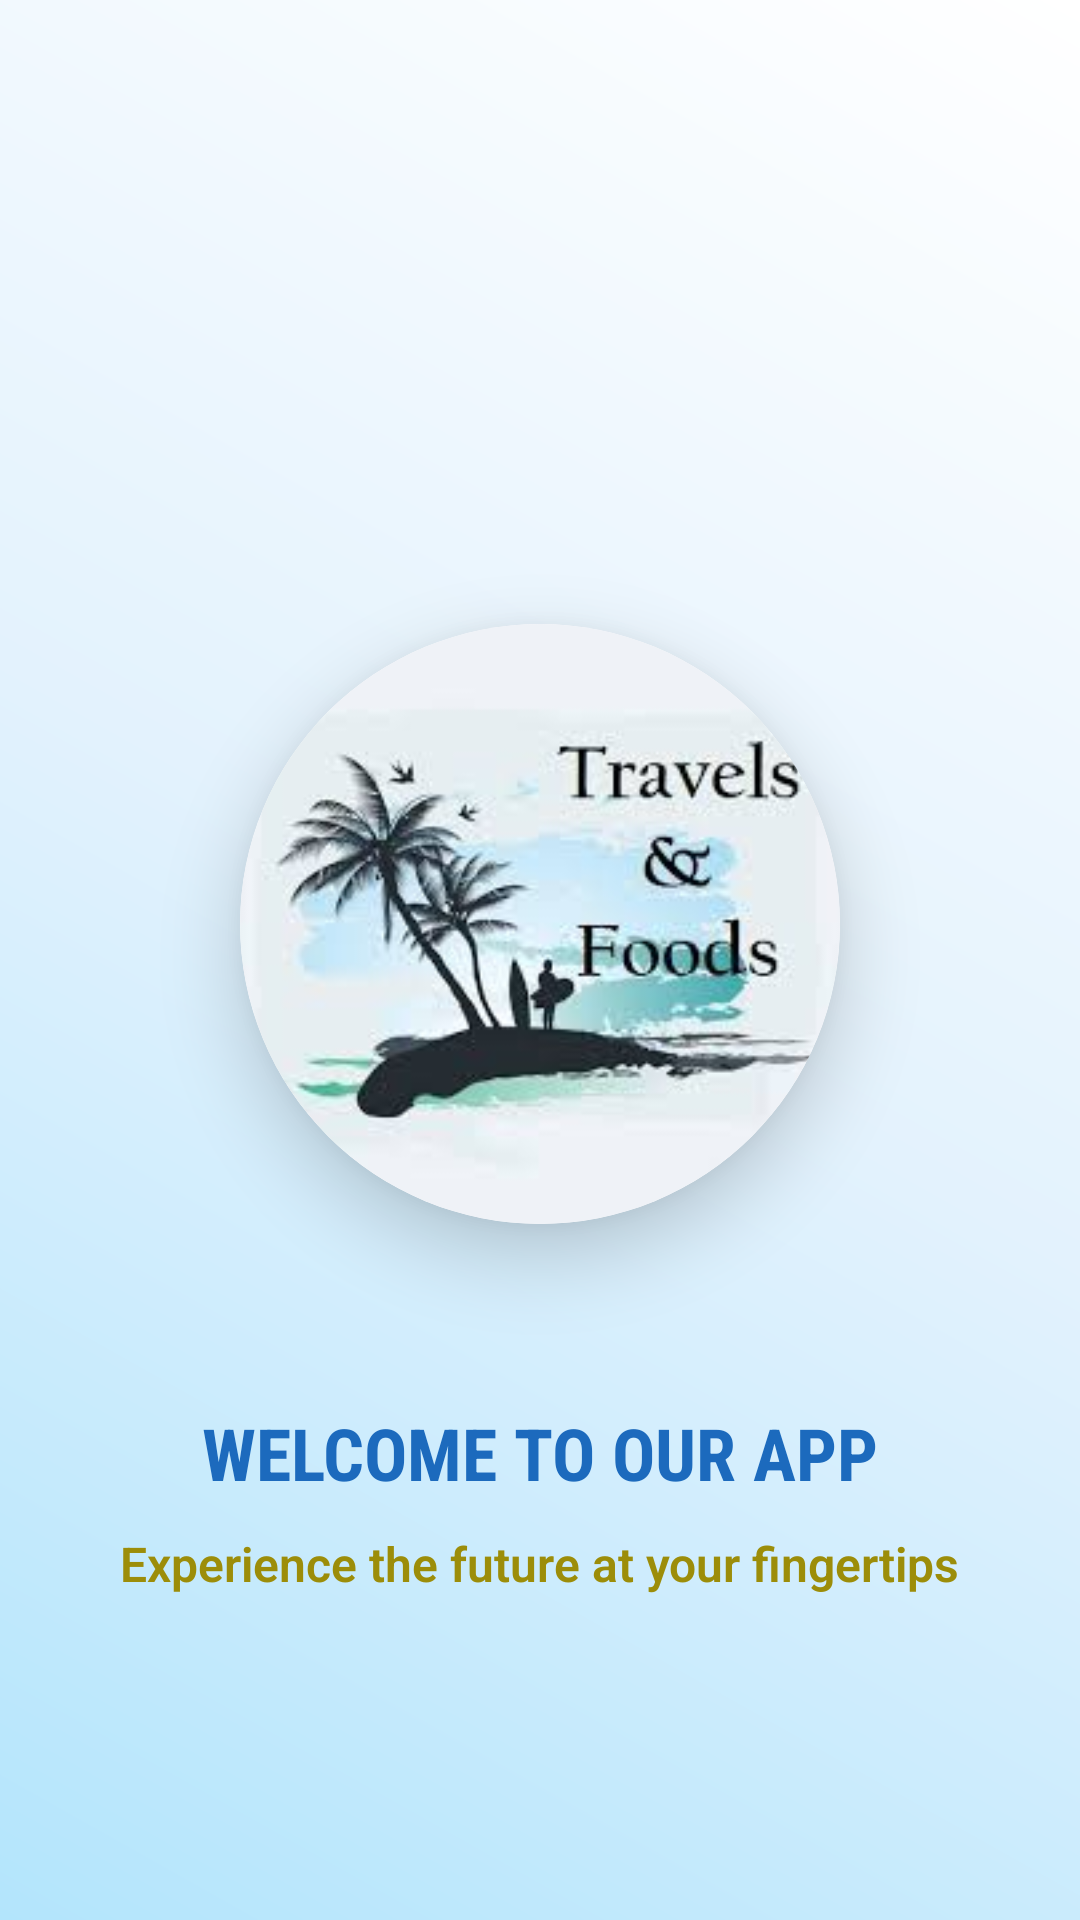

This screen was rendered from an Android layout file. Write that file and the resources it references.
<!-- AndroidManifest.xml: application theme Theme.KorkoApp -->
<!-- res/layout/activity_main.xml -->
<?xml version="1.0" encoding="utf-8"?>
<RelativeLayout xmlns:android="http://schemas.android.com/apk/res/android"
    xmlns:app="http://schemas.android.com/apk/res-auto"
    xmlns:tools="http://schemas.android.com/tools"
    android:layout_width="match_parent"
    android:layout_height="match_parent"
    android:gravity="center"
    android:background="@drawable/gradient_background"
    tools:context=".ui.element.Activity.MainActivity">

    
    <androidx.cardview.widget.CardView
        android:layout_marginBottom="40dp"
        android:id="@+id/logoCard"
        android:layout_width="200dp"
        android:layout_height="200dp"
        android:layout_centerHorizontal="true"
        android:layout_marginTop="100dp"
        app:cardCornerRadius="100dp"
        app:cardElevation="15dp"
        app:cardBackgroundColor="@android:color/white">

        <ImageView
            android:layout_width="match_parent"
            android:layout_height="match_parent"
            android:src="@drawable/images"
            android:scaleType="centerCrop" />
    </androidx.cardview.widget.CardView>

    
    <TextView
        android:id="@+id/welcomeText"
        android:layout_width="wrap_content"
        android:layout_height="wrap_content"
        android:layout_below="@id/logoCard"
        android:layout_centerHorizontal="true"
        android:layout_marginTop="20dp"
        android:text="WELCOME TO OUR APP"
        android:textColor="#1c6abd"
        android:textSize="24sp"
        android:textStyle="bold"
        android:fontFamily="sans-serif-condensed" />

    
    <TextView
        android:id="@+id/tagline"
        android:layout_width="wrap_content"
        android:layout_height="wrap_content"
        android:layout_below="@id/welcomeText"
        android:layout_centerHorizontal="true"
        android:layout_marginTop="10dp"
        android:text="Experience the future at your fingertips"
        android:textColor="#9c8d09"
        android:textStyle="bold"
        android:textSize="16sp"
        android:fontFamily="sans-serif-light" />


</RelativeLayout>
<!-- resources referenced by this layout -->
<resources>
  <!-- drawable gradient_background (drawable) -->
  <?xml version="1.0" encoding="utf-8"?>
  <layer-list xmlns:android="http://schemas.android.com/apk/res/android">
      <item>
          <shape>
              <gradient
                  android:angle="45"
                  android:startColor="#B3E5FC"
              android:centerColor="#E3F2FD"
              android:endColor="#FFFFFF"
              android:type="linear" />
          </shape>
      </item>
  </layer-list>
  <!-- drawable images: png bitmap (drawable, 7299 bytes) -->
  <style name="Theme.KorkoApp" parent="Base.Theme.KorkoApp" />
  <style name="Base.Theme.KorkoApp" parent="Theme.AppCompat.DayNight.NoActionBar">
          
          
      </style>
</resources>
